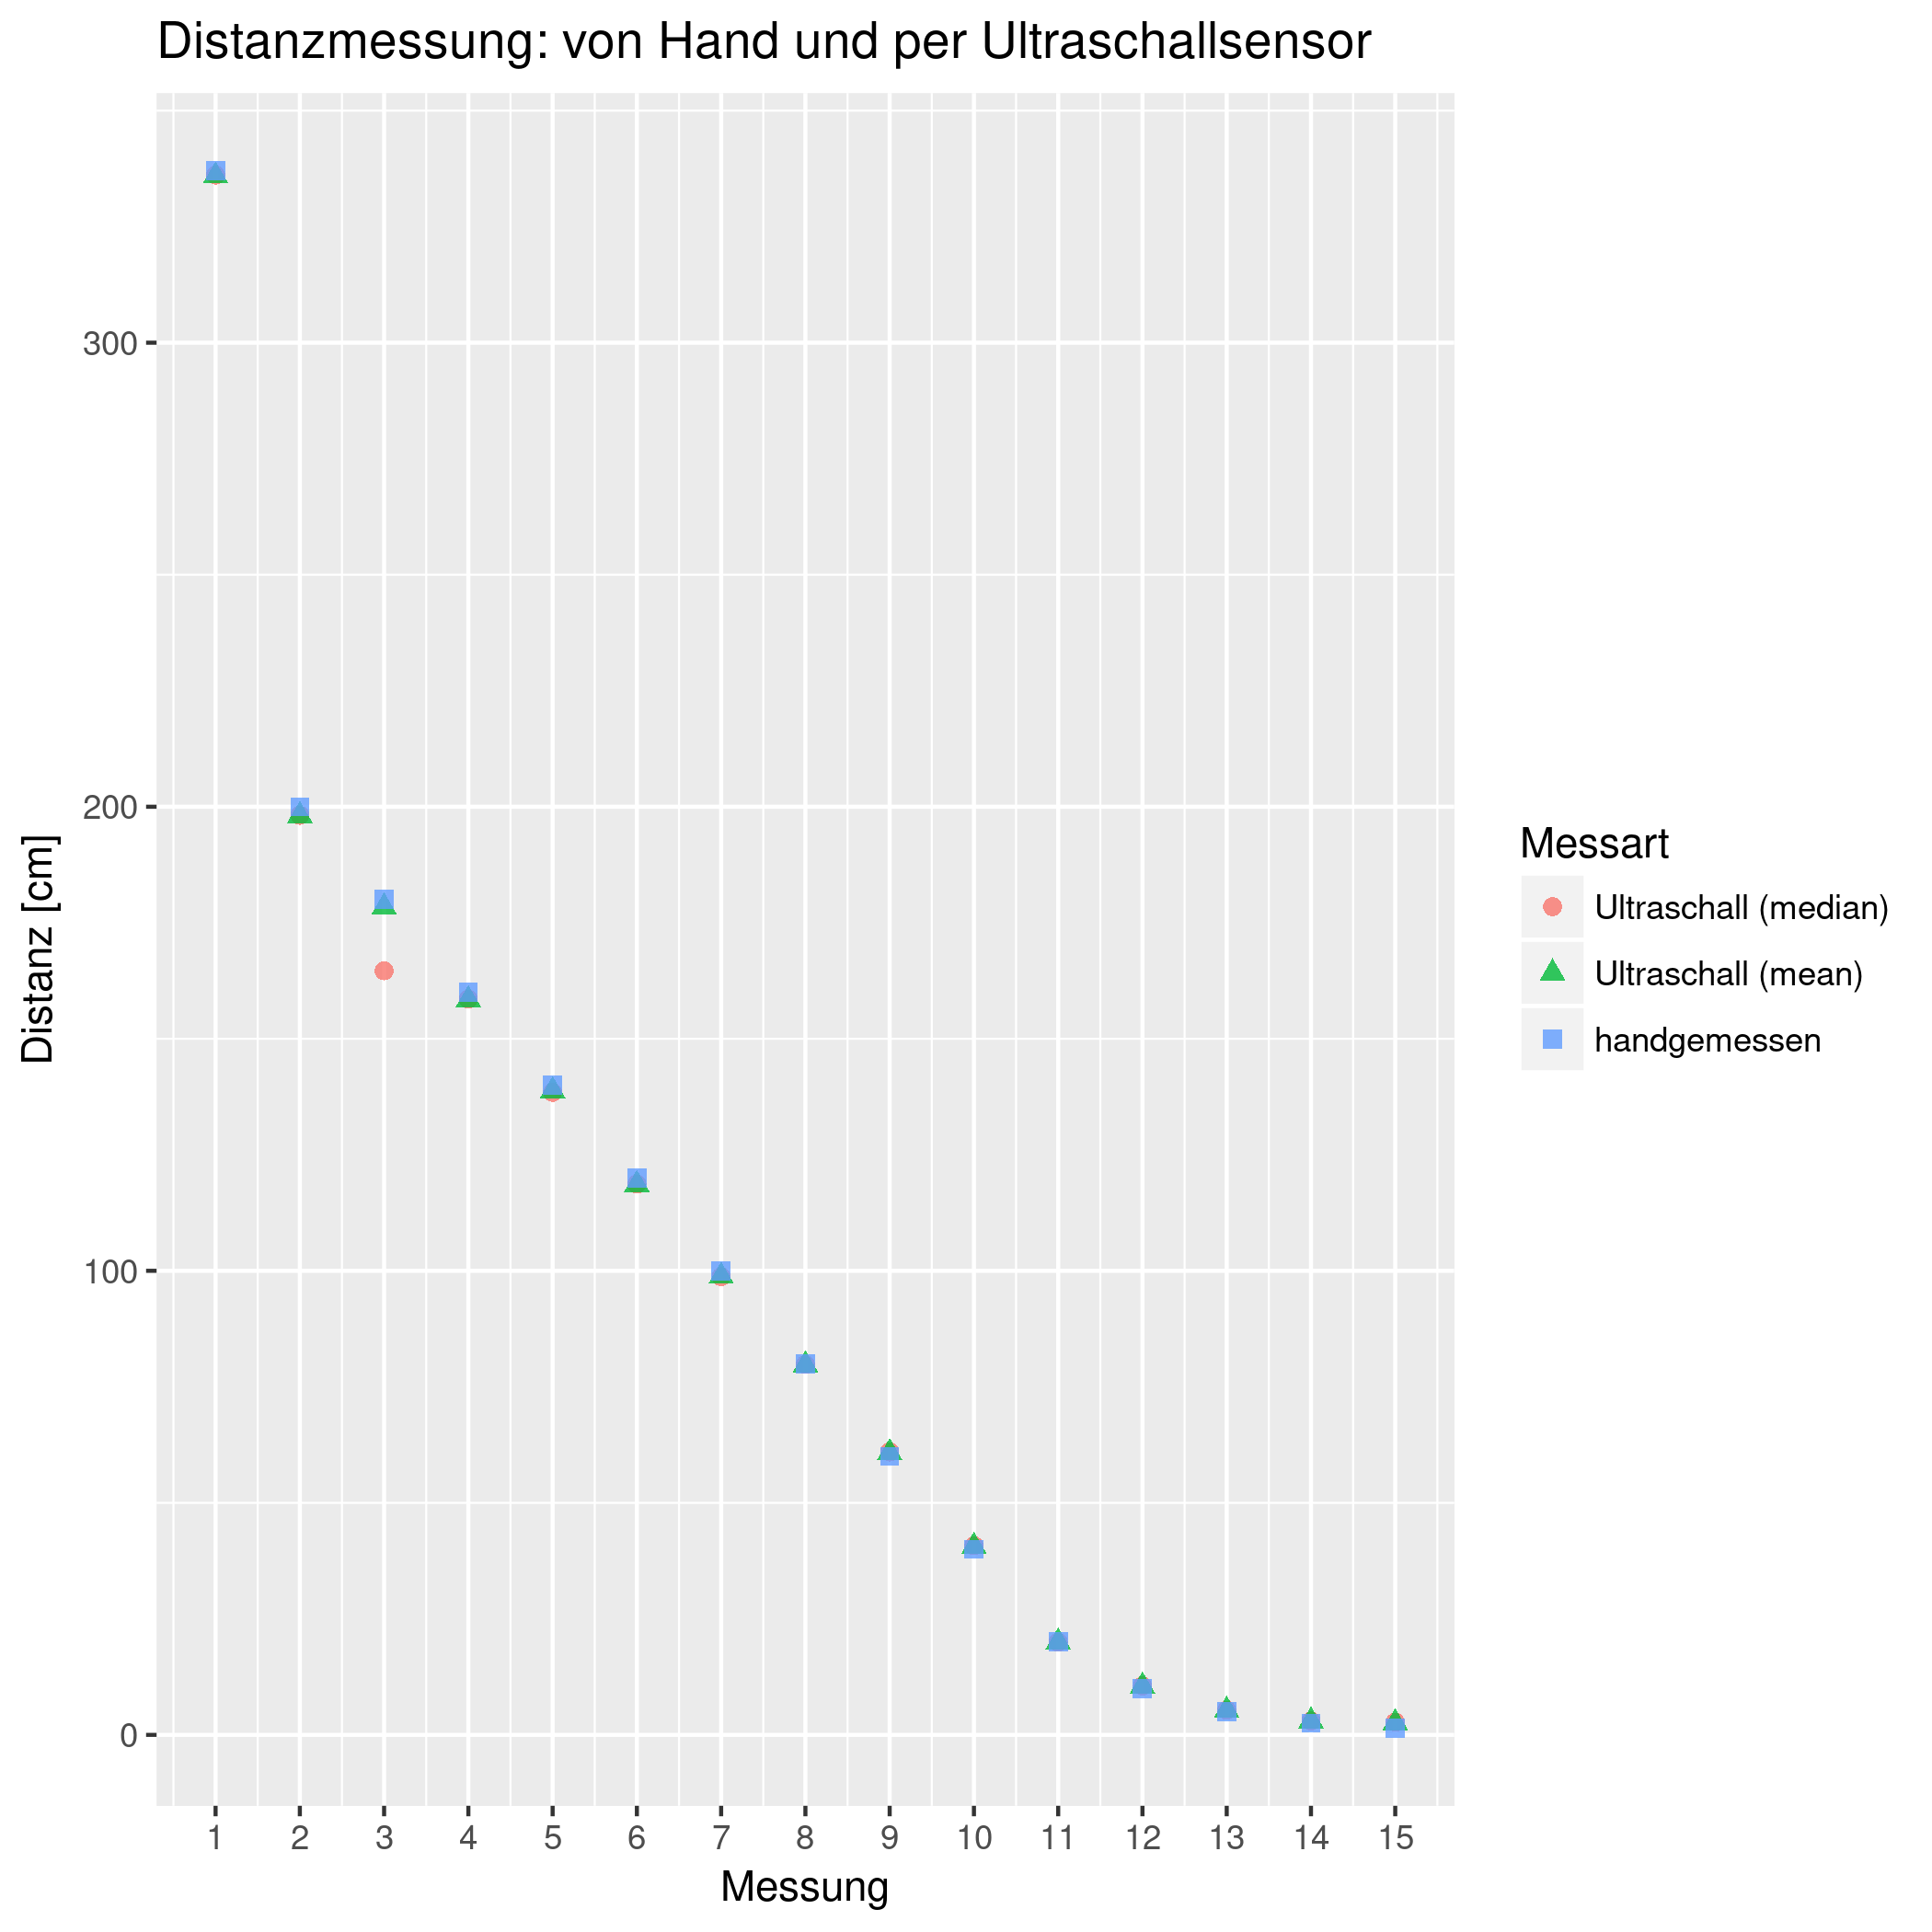

Values plotted in this chart, from the file beside it:
by_hand; mean; median
337; 335.9; 336.1
200; 198.1; 198.2
180; 178.4; 164.7
160; 158.4; 158.5
140; 138.8; 138.5
120; 118.6; 118.7
100; 98.8; 98.74
80; 79.7; 79.82
60; 60.8; 60.97
40; 40.6; 40.77
20; 20; 19.98
10; 10.5; 10.55
5; 5.3; 5.319
2.5; 3; 3.011
1.5; 2.6; 2.736
